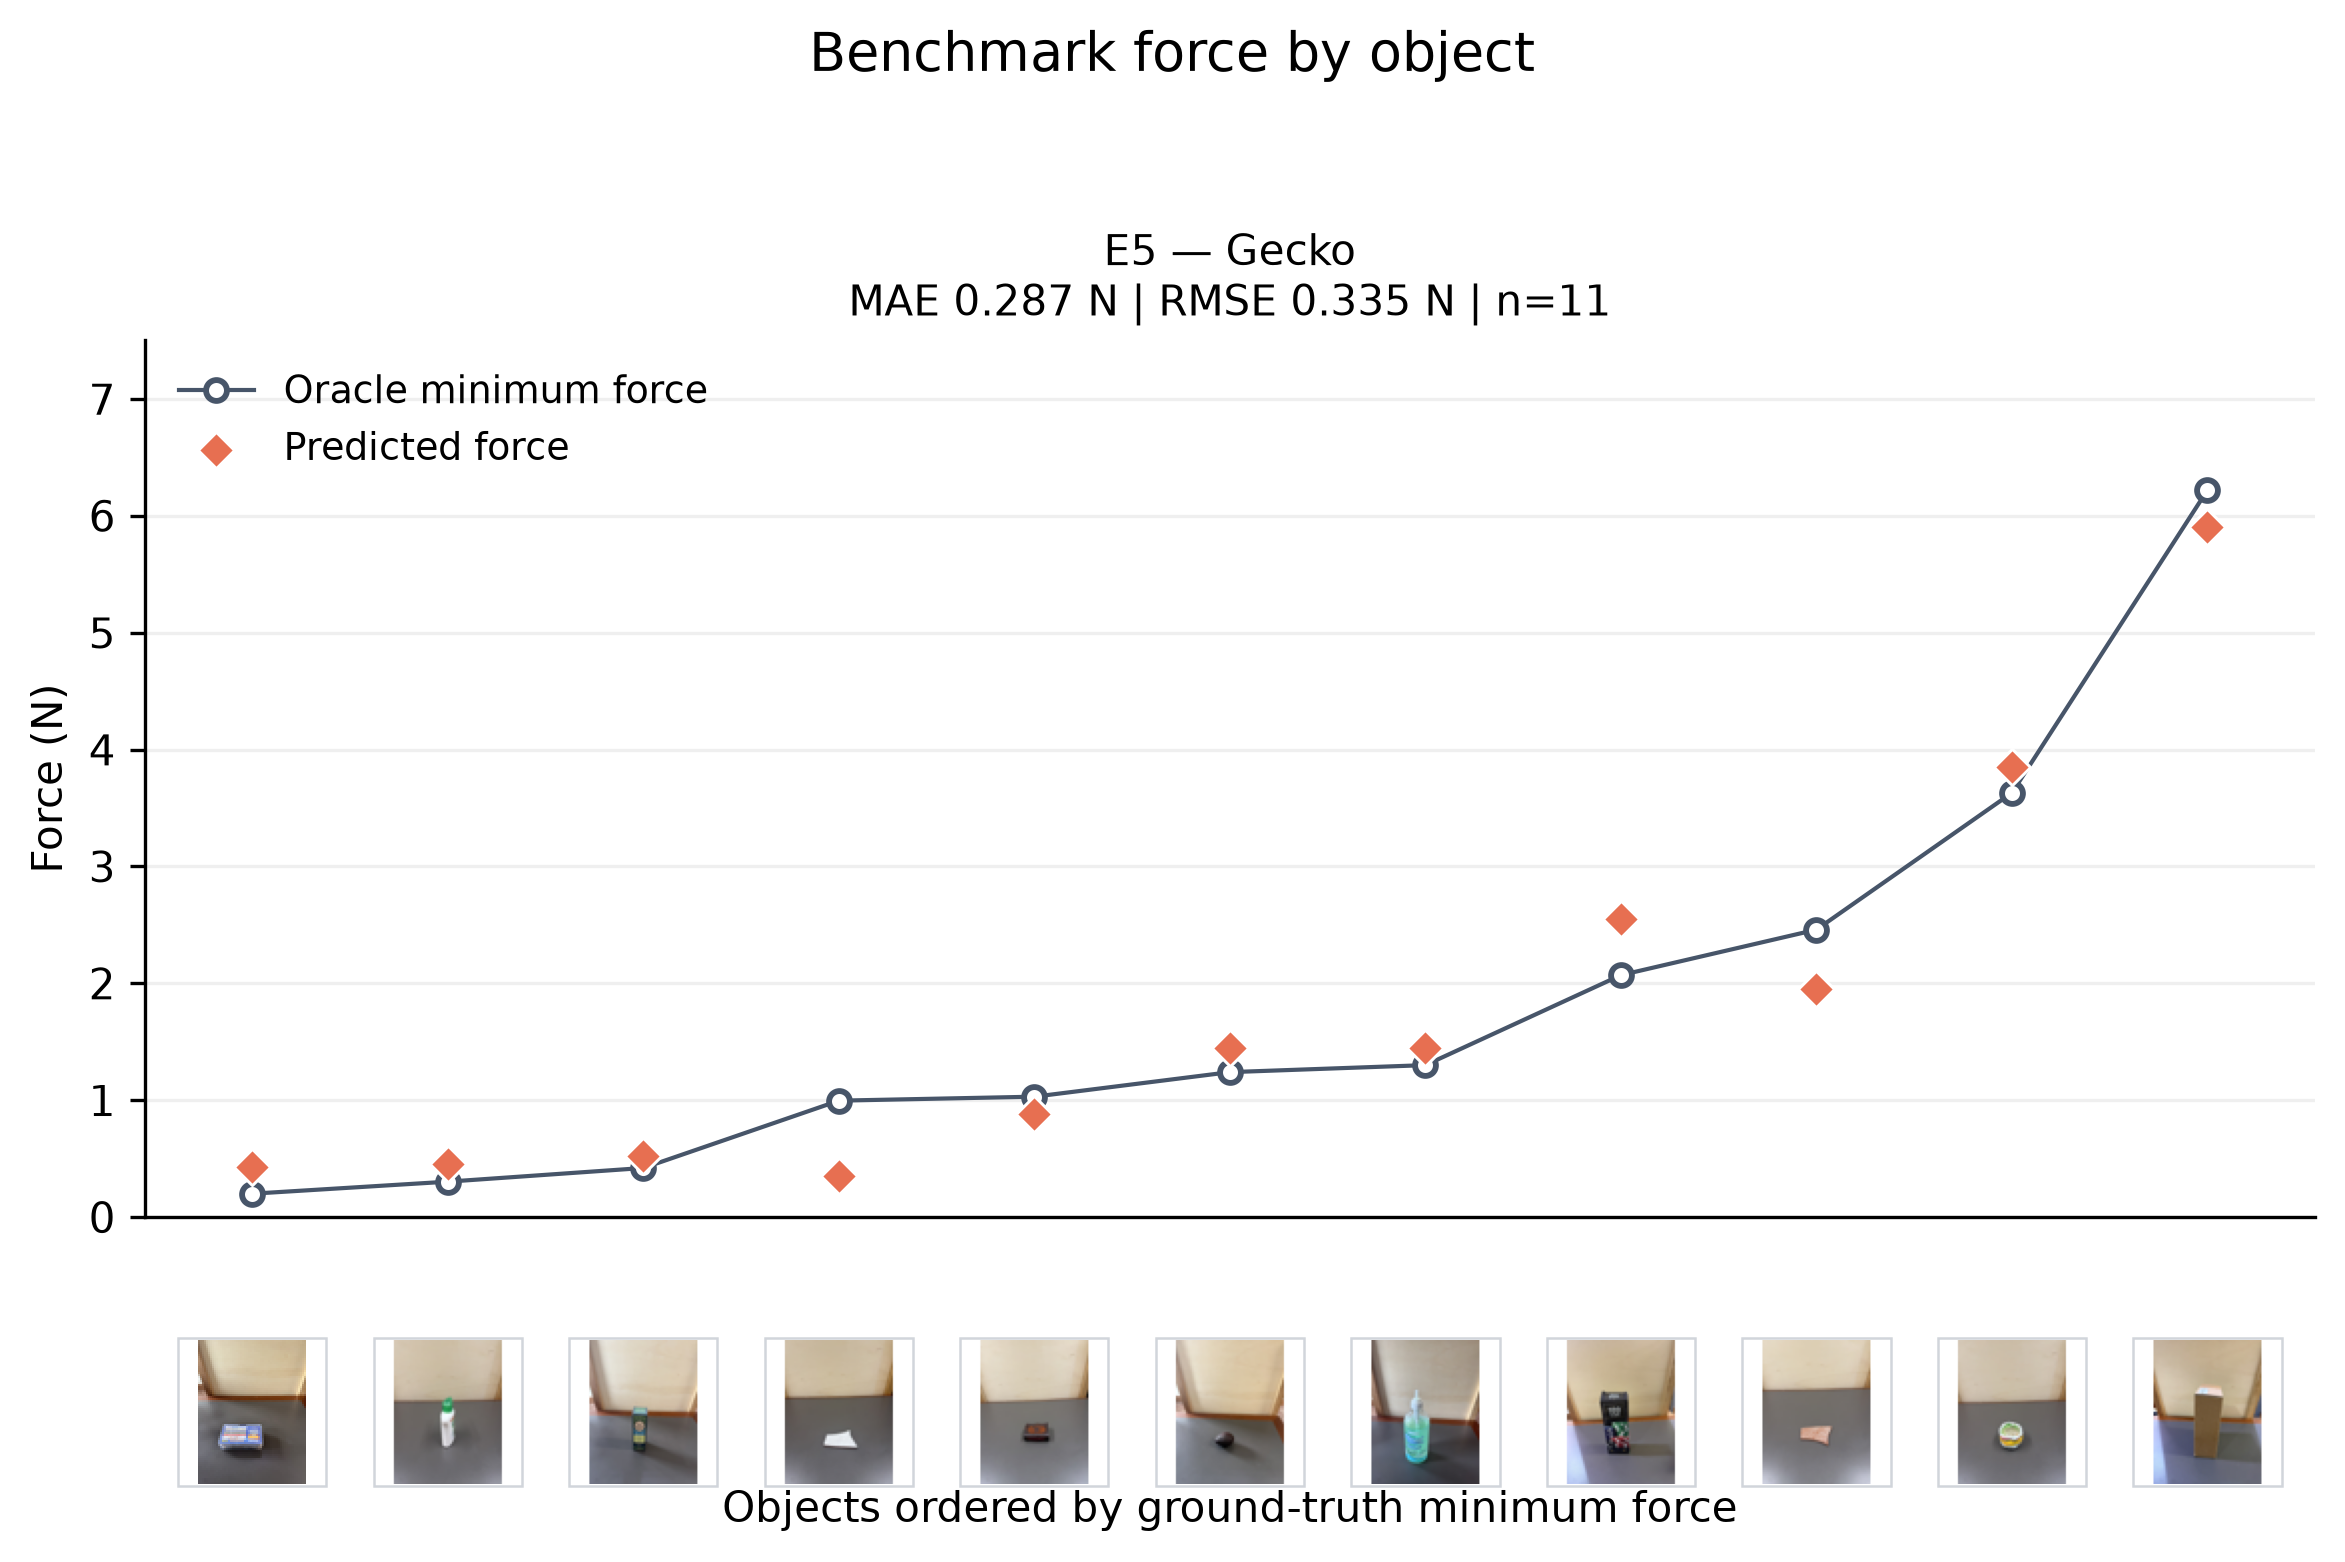

The data file committed next to this chart (first rows):
object_id, surface_id, condition_id, object_name, image_path, image_sha256, mass_g, roughness_index, projected_contact_fraction, semantic_description, active_grippers, generation_mode, predicted_gripper, predicted_normal_force_n, model_recommended_gripper, recommendation_agrees_with_selector, pred_gecko_force_n, pred_gecko_feasible, true_favored, selection_correct, regret_n, true_gecko_force_n, true_gecko_feasible, error_gecko_n
avacado, avacado, baseline, Avacado, data/MatForceFinal/avacado.jpeg, 90786816e47407e042fa0fa147a3806fd61ce4cc…, 157.6, 2416, 0.1, Dry pebbled organic rind contact surface…, ["gecko"], single, gecko, 1.45, , , 1.45, True, , , , 1.24, True, 0.21
camera_cardboard_box, camera_cardboard_box, baseline, Camera Cardboard Box, data/MatForceFinal/camera_cardboard_box.…, 3e353710f8a3077c21e9ace671d33500c2694769…, 871.9, 804.3, 1.0, Clean, dry paperboard contact surface wi…, ["gecko"], single, gecko, 5.9, , , 5.9, True, , , , 6.22, True, -0.32
clay_bowl, clay_bowl, baseline, Clay Bowl, data/MatForceFinal/clay_bowl.jpg, de1b845b4662fb46b27d674cefb9e02353ea1578…, 286.7, 1848, 0.4167, Rigid mineral substrate with a painted c…, ["gecko"], single, gecko, 3.85, , , 3.85, True, , , , 3.63, True, 0.22
large_hand_sanitizer, large_hand_sanitizer, baseline, Large hand sanitizer, data/MatForceFinal/large_hand_sanitizer_…, 1cc772e5cf5b3f015189c37c0030f044352a8625…, 836, 958.7, 1.0, Clean, dry rigid plastic contact surface…, ["gecko"], single, gecko, 1.45, , , 1.45, True, , , , 1.3, True, 0.15
mold_release_spray_box, mold_release_spray_box, baseline, Mold Release Spray Box, data/MatForceFinal/mold release spray bo…, 10cd9349430ae72aac6bcf9805e3fa6cb6608ebd…, 156.2, 1124, 1.0, Clean, dry paperboard contact surface wi…, ["gecko"], single, gecko, 0.52, , , 0.52, True, , , , 0.42, True, 0.1
plastic_resistor_box, plastic_resistor_box, baseline, Plastic Resistor Box, data/MatForceFinal/resistor box.jpeg, ef309e272161a4224400ff2d38f390368543f04b…, 179.9, 678.4, 1.0, Clean, dry polymer contact surface with …, ["gecko"], single, gecko, 0.43, , , 0.43, True, , , , 0.2, True, 0.23
poker_box, poker_box, baseline, Poker Box, data/MatForceFinal/poker_box.jpg, 841d51dcb398cba9b5dad091c1ccd89eea54bbf8…, 457.7, 800.2, 1.0, Clean, dry paperboard contact surface wi…, ["gecko"], single, gecko, 2.55, , , 2.55, True, , , , 2.07, True, 0.48
rough_tile, rough_tile, baseline, Rough Tile, data/MatForceFinal/rough_tile.jpg, 75c2b235a9adb7857d13db6611a0f5aaae21da37…, 178.5, 1993, 0.5952, Rigid ceramic substrate with a patterned…, ["gecko"], single, gecko, 1.95, , , 1.95, True, , , , 2.459, True, -0.509
small_book, small_book, baseline, Small Book, data/MatForceFinal/small_book.jpg, 62f5a0b4483b8c9ab4edf1686f4a58d751271084…, 118.4, 1532, 0.881, Clean, dry leather contact surface with …, ["gecko"], single, gecko, 0.88, , , 0.88, True, , , , 1.03, True, -0.15
soap_bottle, soap_bottle, baseline, Soap Bottle, data/MatForceFinal/soap_bottle.jpg, c14f003defb99d065b60f161664f330c7f613b42…, 236.1, 737, 1.0, Clean, dry rigid plastic contact surface…, ["gecko"], single, gecko, 0.45, , , 0.45, True, , , , 0.303, True, 0.147
very_smooth_tile, very_smooth_tile, baseline, Very Smooth Tile, data/MatForceFinal/very_smooth_tile.jpg, 620a7195ae010d4041096b222cca186ec509443e…, 178.5, 730.5, 1.0, Clean, dry ceramic contact surface with …, ["gecko"], single, gecko, 0.35, , , 0.35, True, , , , 0.996, True, -0.646
